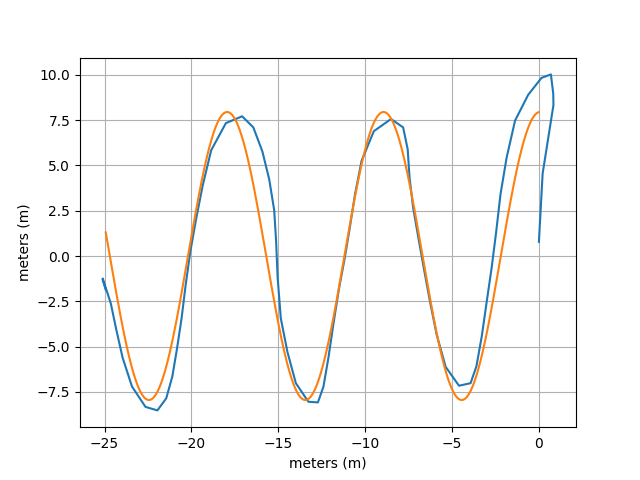

Values plotted in this chart, from the file beside it:
Time (s), Latitude (°), Longitude (°), Altitude (m), Altitude WGS84 (m), Speed (m/s), Direction (°), Distance (km), Horizontal Accuracy (m), Vertical Accuracy (m), Satellites
1.414608476E0, 4.299952845E1, -7.877755587E1, 2.003499752E2, 1.656462402E2, 1.599999964E-1, 2.948999939E2, 2.127566595E-3, 1.124370098E1, 1.312615776E1, 0.000000000E0
2.414480241E0, 4.299953115E1, -7.877752997E1, 1.985736084E2, 1.638698730E2, 1.250000000E0, 1.221999969E2, 5.629498530E-3, 8.962353706E0, 1.105791378E1, 2.200000000E1
3.414842164E0, 4.299953309E1, -7.877748699E1, 1.963691348E2, 1.616654053E2, 1.379999995E0, 1.216999969E2, 9.184812389E-3, 7.283139229E0, 9.417718887E0, 2.100000000E1
4.415086535E0, 4.299953870E1, -7.877744395E1, 1.940504737E2, 1.593467407E2, 1.490000010E0, 1.040000000E2, 9.768029670E-3, 6.145389557E0, 7.925096512E0, 2.100000000E1
5.414350854E0, 4.299953859E1, -7.877743678E1, 1.918370927E2, 1.571333618E2, 1.399999976E0, 1.035999985E2, 1.075973899E-2, 4.814923763E0, 6.187285423E0, 2.100000000E1
6.415041213E0, 4.299953737E1, -7.877742470E1, 1.908615006E2, 1.561577759E2, 1.179999948E0, 1.115999985E2, 1.133135920E-2, 3.945985079E0, 5.137830257E0, 2.200000000E1
7.414492094E0, 4.299953249E1, -7.877742691E1, 1.881919940E2, 1.534882812E2, 6.499999762E-1, 1.951000061E2, 1.248268403E-2, 3.801800728E0, 4.573422909E0, 2.200000000E1
8.414599329E0, 4.299952561E1, -7.877743749E1, 1.870669791E2, 1.523632812E2, 1.120000005E0, 1.816999969E2, 1.400758069E-2, 3.790092468E0, 4.238398552E0, 2.200000000E1
9.414828960E0, 4.299951878E1, -7.877745375E1, 1.857945047E2, 1.510908203E2, 1.399999976E0, 2.348000031E2, 1.595900533E-2, 3.790092468E0, 3.945706606E0, 2.200000000E1
1.041496552E1, 4.299951441E1, -7.877747699E1, 1.851723070E2, 1.504686279E2, 1.470000029E0, 2.488000031E2, 1.788056820E-2, 3.790092468E0, 3.552320242E0, 2.200000000E1
1.141519067E1, 4.299951121E1, -7.877750021E1, 1.839845605E2, 1.492808838E2, 1.460000038E0, 2.538999939E2, 1.978467875E-2, 3.790092468E0, 3.315325737E0, 2.200000000E1
1.241515452E1, 4.299950901E1, -7.877752343E1, 1.836800563E2, 1.489763794E2, 1.429999948E0, 2.558000031E2, 2.164847498E-2, 3.790092468E0, 3.001416922E0, 2.200000000E1
1.341531316E1, 4.299950665E1, -7.877754612E1, 1.837527489E2, 1.490490723E2, 1.470000029E0, 2.540000000E2, 2.346891697E-2, 3.790092468E0, 2.699970961E0, 2.200000000E1
1.441433691E1, 4.299950400E1, -7.877756821E1, 1.835509654E2, 1.488472900E2, 1.419999957E0, 2.520000000E2, 2.519945701E-2, 3.790092468E0, 2.532978296E0, 2.200000000E1
1.541524305E1, 4.299950153E1, -7.877758922E1, 1.833645630E2, 1.486608887E2, 1.389999986E0, 2.516999969E2, 2.676963961E-2, 3.790092468E0, 2.500000000E0, 2.200000000E1
1.641529325E1, 4.299949875E1, -7.877760815E1, 1.834835182E2, 1.487798462E2, 1.210000038E0, 2.506999969E2, 2.770279825E-2, 3.790092468E0, 2.500000000E0, 2.200000000E1
1.741465043E1, 4.299949570E1, -7.877761884E1, 1.834799120E2, 1.487762451E2, 5.500000119E-1, 2.395000000E2, 2.838362918E-2, 3.790092468E0, 2.500000000E0, 2.200000000E1
1.841520845E1, 4.299948969E1, -7.877762044E1, 1.827272725E2, 1.480236206E2, 1.019999981E0, 1.890000000E2, 2.961676592E-2, 3.790092468E0, 2.500000000E0, 2.200000000E1
1.941518444E1, 4.299948278E1, -7.877760858E1, 1.815511653E2, 1.468475342E2, 1.350000024E0, 1.288999939E2, 3.135192326E-2, 3.790092468E0, 2.500000000E0, 2.200000000E1
2.041509870E1, 4.299947809E1, -7.877758823E1, 1.816086433E2, 1.469050293E2, 1.429999948E0, 1.150000000E2, 3.304924371E-2, 3.790092468E0, 2.500000000E0, 2.200000000E1
2.141493177E1, 4.299947470E1, -7.877756788E1, 1.813019888E2, 1.465983887E2, 1.320000052E0, 1.104000015E2, 3.465190282E-2, 3.790092468E0, 2.500000000E0, 2.200000000E1
2.241454630E1, 4.299947175E1, -7.877754859E1, 1.815405018E2, 1.468369141E2, 1.360000014E0, 1.095000000E2, 3.632475666E-2, 3.790092468E0, 2.500000000E0, 2.200000000E1
2.341506983E1, 4.299946876E1, -7.877752843E1, 1.813643416E2, 1.466607666E2, 1.379999995E0, 1.095000000E2, 3.795903873E-2, 3.790092468E0, 2.500000000E0, 2.200000000E1
2.441497238E1, 4.299946593E1, -7.877750871E1, 1.815131331E2, 1.468095703E2, 1.350000024E0, 1.086999969E2, 3.951262177E-2, 3.790092468E0, 2.500000000E0, 2.200000000E1
2.541501576E1, 4.299946405E1, -7.877748978E1, 1.817821054E2, 1.470785522E2, 1.299999952E0, 1.045999985E2, 4.098292875E-2, 3.790092468E0, 2.500000000E0, 2.200000000E1
2.641499065E1, 4.299946307E1, -7.877747175E1, 1.818125549E2, 1.471090088E2, 1.259999990E0, 1.016999969E2, 4.212808623E-2, 3.790092468E0, 2.500000000E0, 2.200000000E1
2.741512388E1, 4.299946072E1, -7.877745804E1, 1.814222866E2, 1.467187500E2, 9.399999976E-1, 1.105999985E2, 4.294827035E-2, 3.790092468E0, 2.500000000E0, 2.200000000E1
2.841451080E1, 4.299945444E1, -7.877745275E1, 1.810444616E2, 1.463409424E2, 1.049999952E0, 1.481000061E2, 4.411685463E-2, 3.790092468E0, 2.500000000E0, 2.200000000E1
2.941464569E1, 4.299944553E1, -7.877746037E1, 1.805988840E2, 1.458953857E2, 1.350000024E0, 2.146999969E2, 4.578783635E-2, 3.790092468E0, 2.500000000E0, 2.200000000E1
3.041479991E1, 4.299943916E1, -7.877747898E1, 1.808256180E2, 1.461221313E2, 1.409999967E0, 2.433000031E2, 4.754595215E-2, 3.790092468E0, 2.500000000E0, 2.200000000E1
3.141475771E1, 4.299943575E1, -7.877750009E1, 1.805334393E2, 1.458299561E2, 1.360000014E0, 2.503000031E2, 4.921733085E-2, 3.790092468E0, 2.500000000E0, 2.200000000E1
3.241478526E1, 4.299943314E1, -7.877752033E1, 1.804655666E2, 1.457620850E2, 1.330000043E0, 2.508000031E2, 5.083509923E-2, 3.790092468E0, 2.500000000E0, 2.200000000E1
3.341463745E1, 4.299943045E1, -7.877753988E1, 1.806707648E2, 1.459672852E2, 1.340000033E0, 2.488999939E2, 5.249882872E-2, 3.790092468E0, 2.500000000E0, 2.200000000E1
3.441463567E1, 4.299942737E1, -7.877755990E1, 1.801858987E2, 1.454824219E2, 1.370000005E0, 2.503000031E2, 5.422878489E-2, 3.790092468E0, 2.500000000E0, 2.200000000E1
3.541478327E1, 4.299942463E1, -7.877758084E1, 1.797377768E2, 1.450343018E2, 1.389999986E0, 2.538999939E2, 5.597396147E-2, 3.790092468E0, 2.500000000E0, 2.200000000E1
3.641497420E1, 4.299942206E1, -7.877760201E1, 1.792717111E2, 1.445682373E2, 1.350000024E0, 2.560000000E2, 5.754098537E-2, 3.790092468E0, 2.500000000E0, 2.200000000E1
3.741512618E1, 4.299941939E1, -7.877762093E1, 1.790673633E2, 1.443638916E2, 1.129999995E0, 2.555000000E2, 5.841582049E-2, 3.790092468E0, 2.500000000E0, 2.200000000E1
3.841437273E1, 4.299941649E1, -7.877763093E1, 1.788924927E2, 1.441890259E2, 5.099999905E-1, 2.418999939E2, 5.896608578E-2, 3.790092468E0, 2.500000000E0, 2.200000000E1
3.941464486E1, 4.299941155E1, -7.877763053E1, 1.788858271E2, 1.441823730E2, 9.200000167E-1, 1.831000061E2, 6.016030984E-2, 3.790092468E0, 2.500000000E0, 2.200000000E1
4.041490700E1, 4.299940505E1, -7.877761884E1, 1.789727216E2, 1.442692871E2, 1.309999943E0, 1.234000015E2, 6.183977077E-2, 3.790092468E0, 2.500000000E0, 2.200000000E1
4.141496100E1, 4.299940066E1, -7.877759908E1, 1.791013674E2, 1.443979492E2, 1.409999967E0, 1.125000000E2, 6.358677198E-2, 3.790092468E0, 2.500000000E0, 2.200000000E1
4.241514595E1, 4.299939725E1, -7.877757811E1, 1.789258773E2, 1.442224731E2, 1.360000014E0, 1.103000031E2, 6.568158607E-2, 3.790092468E0, 2.500000000E0, 2.200000000E1
4.341494026E1, 4.299939560E1, -7.877755245E1, 1.788627563E2, 1.441593628E2, 1.990000010E0, 1.009000015E2, 6.757694121E-2, 3.790092468E0, 2.500000000E0, 2.200000000E1
4.441432922E1, 4.299939479E1, -7.877752917E1, 1.792556316E2, 1.445522461E2, 1.279999971E0, 9.900000000E1, 6.913728514E-2, 3.790092468E0, 2.500000000E0, 2.200000000E1
4.541461859E1, 4.299939381E1, -7.877751003E1, 1.792913298E2, 1.445879517E2, 1.379999995E0, 9.800000000E1, 7.073263447E-2, 3.790092468E0, 2.500000000E0, 2.200000000E1
4.641483509E1, 4.299939124E1, -7.877749073E1, 1.795949072E2, 1.448915405E2, 1.370000005E0, 1.043000031E2, 7.221609489E-2, 3.790092468E0, 2.500000000E0, 2.200000000E1
4.741509785E1, 4.299938768E1, -7.877747315E1, 1.796322472E2, 1.449288940E2, 1.360000014E0, 1.071999969E2, 7.355247662E-2, 3.790092468E0, 2.500000000E0, 2.200000000E1
4.841438644E1, 4.299938299E1, -7.877745802E1, 1.796789232E2, 1.449755859E2, 1.149999976E0, 1.118000031E2, 7.441193132E-2, 3.790092468E0, 2.500000000E0, 2.200000000E1
4.941460133E1, 4.299937718E1, -7.877745105E1, 1.798357669E2, 1.451324463E2, 8.199999928E-1, 1.328999939E2, 7.541184030E-2, 3.790092468E0, 2.500000000E0, 2.200000000E1
5.041495784E1, 4.299936875E1, -7.877745533E1, 1.796887127E2, 1.449854126E2, 1.210000038E0, 1.926000061E2, 7.703749524E-2, 3.790092468E0, 2.500000000E0, 2.200000000E1
5.141469924E1, 4.299936113E1, -7.877747239E1, 1.794975964E2, 1.447943115E2, 1.500000000E0, 2.383999939E2, 7.893623032E-2, 3.790092468E0, 2.500000000E0, 2.200000000E1
5.241476595E1, 4.299935665E1, -7.877749492E1, 1.794321609E2, 1.447288818E2, 1.409999967E0, 2.491999969E2, 8.068831031E-2, 3.790092468E0, 2.500000000E0, 2.200000000E1
5.341496116E1, 4.299935326E1, -7.877751596E1, 1.795375652E2, 1.448342896E2, 1.309999943E0, 2.513000031E2, 8.238653854E-2, 3.790092468E0, 2.500000000E0, 2.200000000E1
5.441485193E1, 4.299935024E1, -7.877753643E1, 1.795465959E2, 1.448433228E2, 1.340000033E0, 2.530000000E2, 8.412148923E-2, 3.790092468E0, 2.500000000E0, 2.200000000E1
5.541482943E1, 4.299934784E1, -7.877755751E1, 1.793546395E2, 1.446513672E2, 1.350000024E0, 2.541000061E2, 8.585625642E-2, 3.790092468E0, 2.500000000E0, 2.200000000E1
5.641504385E1, 4.299934570E1, -7.877757864E1, 1.784353278E2, 1.437320557E2, 1.370000005E0, 2.562000122E2, 8.742550912E-2, 3.790092468E0, 2.500000000E0, 2.200000000E1
5.741516067E1, 4.299934332E1, -7.877759766E1, 1.786276483E2, 1.439243774E2, 1.200000048E0, 2.560000000E2, 8.883849728E-2, 3.790092468E0, 2.500000000E0, 2.200000000E1
5.841515868E1, 4.299934095E1, -7.877761473E1, 1.784640723E2, 1.437608032E2, 1.120000005E0, 2.553000031E2, 9.000329037E-2, 3.790092468E0, 2.500000000E0, 2.200000000E1
5.941518186E1, 4.299933780E1, -7.877762839E1, 1.783179495E2, 1.436146851E2, 8.199999928E-1, 2.488000031E2, 9.080296594E-2, 3.790092468E0, 2.500000000E0, 2.200000000E1
6.041513357E1, 4.299933321E1, -7.877763596E1, 1.782918776E2, 1.435886230E2, 5.400000215E-1, 2.280000000E2, 9.151198308E-2, 3.790092468E0, 2.500000000E0, 2.200000000E1
... 10 more rows
